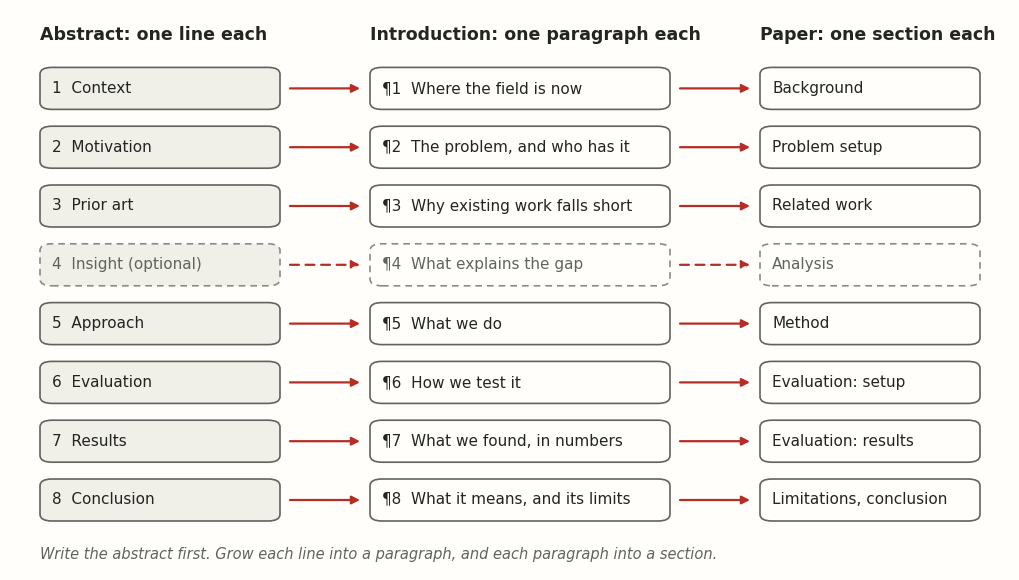
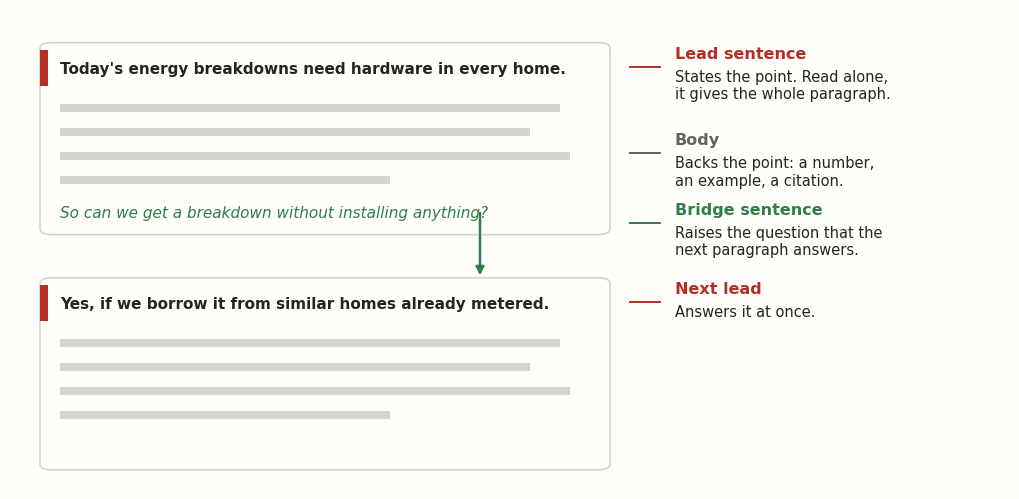
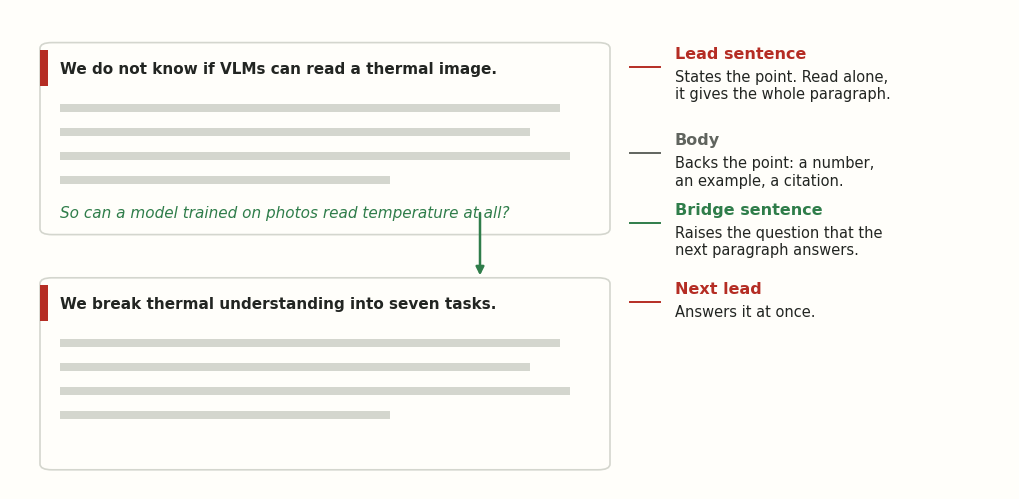
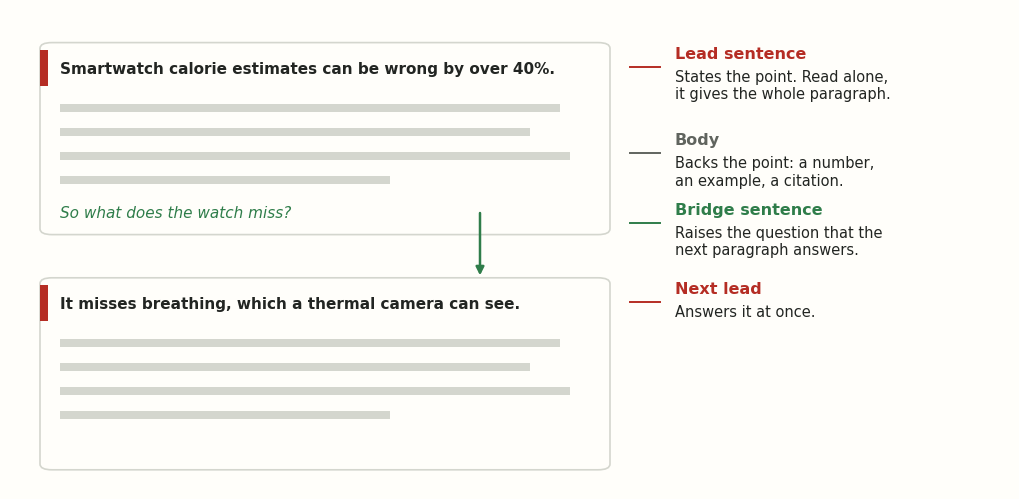
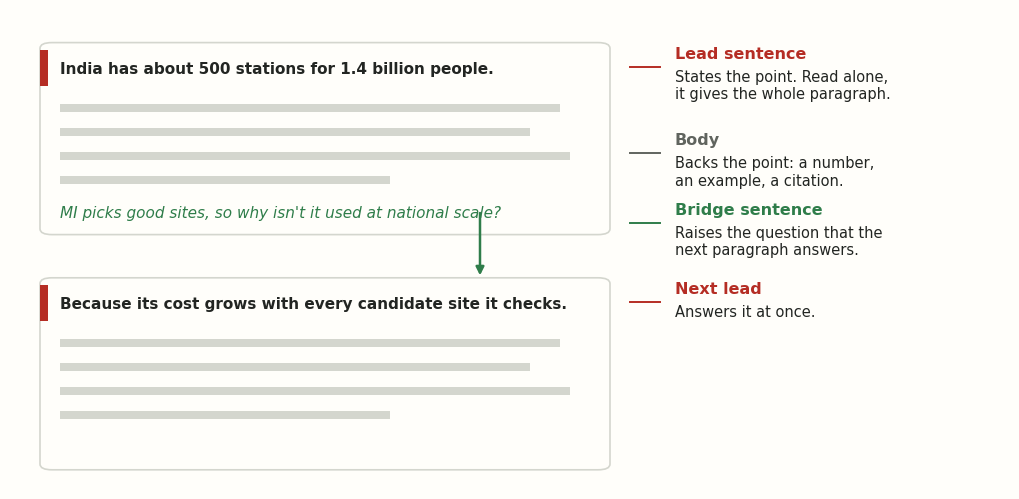
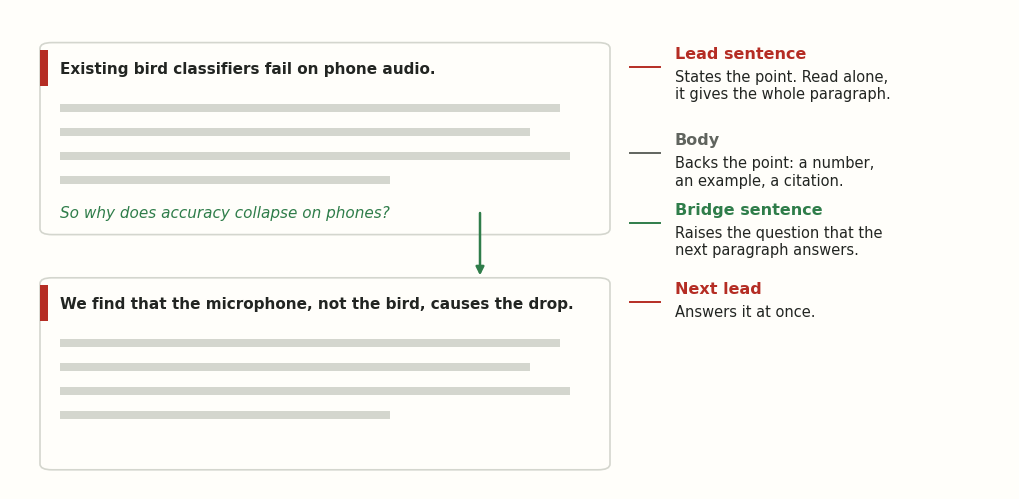

The matplotlib source for these figures, in order: (Note: this script raises an exception after producing the figures.)
"""Diagrams for handbook/writing-papers.qmd.

Run from the repository root:
    uv run --with matplotlib python _figures/writing-papers/make_figures.py

Writes SVGs to images/handbook/writing-papers/. Every example uses Kestrel,
an invented paper; its numbers are made up for teaching.
"""
import re
import statistics
from pathlib import Path

import matplotlib

matplotlib.use("svg")
import matplotlib.pyplot as plt
from matplotlib.patches import FancyArrowPatch, FancyBboxPatch, Rectangle

OUT = Path("images/handbook/writing-papers")
OUT.mkdir(parents=True, exist_ok=True)

# Site tokens (theme/light.scss) and Okabe-Ito for the semantic colour code.
PAPER, INK, MUTED, RULE, SOFT, ACCENT = "#fffefa", "#222522", "#60645e", "#d4d6ce", "#f0efe8", "#b52d24"
ORANGE, GREEN, BLUE, GREY = "#E69F00", "#009E73", "#0072B2", "#8a8a8a"
BRIDGE = "#2f7d4a"  # the site's --ok green: bridges here and on the page
PURPLE, YELLOW, SKY = "#CC79A7", "#F0E442", "#56B4E9"

plt.rcParams.update({
    "font.family": ["Arial", "Helvetica", "DejaVu Sans"],
    "font.size": 11,
    "svg.fonttype": "none",
    "figure.facecolor": PAPER,
    "axes.facecolor": PAPER,
    "axes.edgecolor": MUTED,
    "axes.labelcolor": INK,
    "xtick.color": MUTED,
    "ytick.color": MUTED,
    "text.color": INK,
})


def box(ax, x, y, w, h, fc=PAPER, ec=RULE, lw=1.2, ls="-", r=0.012):
    ax.add_patch(FancyBboxPatch((x, y), w, h, boxstyle=f"round,pad=0,rounding_size={r}",
                                fc=fc, ec=ec, lw=lw, ls=ls))


def arrow(ax, p, q, color=ACCENT, lw=1.6, ls="-", rad=0.0, ms=12):
    ax.add_patch(FancyArrowPatch(p, q, arrowstyle="-|>", mutation_scale=ms, color=color,
                                 lw=lw, ls=ls, connectionstyle=f"arc3,rad={rad}",
                                 shrinkA=0, shrinkB=0))


def canvas(w, h):
    fig = plt.figure(figsize=(w, h))
    ax = fig.add_axes([0, 0, 1, 1])
    ax.set_xlim(0, 1)
    ax.set_ylim(0, 1)
    ax.axis("off")
    return fig, ax


def save(fig, name):
    fig.savefig(OUT / f"{name}.svg", facecolor=PAPER)
    plt.close(fig)
    print("wrote", OUT / f"{name}.svg")


# 1. The skeleton: one abstract line = one intro paragraph = one section ------------------
def skeleton():
    rows = [
        ("Context", "Where the field is now", "Background"),
        ("Motivation", "The problem, and who has it", "Problem setup"),
        ("Prior art", "Why existing work falls short", "Related work"),
        ("Insight (optional)", "What explains the gap", "Analysis"),
        ("Approach", "What we do", "Method"),
        ("Evaluation", "How we test it", "Evaluation: setup"),
        ("Results", "What we found, in numbers", "Evaluation: results"),
        ("Conclusion", "What it means, and its limits", "Limitations, conclusion"),
    ]
    fig, ax = canvas(10, 5.6)
    cols = [(0.03, 0.24), (0.36, 0.30), (0.75, 0.22)]
    heads = ["Abstract: one line each", "Introduction: one paragraph each", "Paper: one section each"]
    for (x, w), h in zip(cols, heads):
        ax.text(x, 0.955, h, fontsize=12.5, fontweight="bold", va="center")
    top, step, bh = 0.86, 0.105, 0.075
    for i, (a, b, c) in enumerate(rows):
        y = top - i * step
        opt = i == 3
        ls = (0, (4, 3)) if opt else "-"
        for (x, w), label, fc in zip(cols, (f"{i + 1}  {a}", f"¶{i + 1}  {b}", c), (SOFT, PAPER, PAPER)):
            box(ax, x, y - bh / 2, w, bh, fc=fc, ec=MUTED if not opt else GREY, ls=ls)
            ax.text(x + 0.012, y, label, va="center", fontsize=11, color=INK if not opt else MUTED)
        arrow(ax, (cols[0][0] + cols[0][1] + 0.01, y), (cols[1][0] - 0.01, y), ls=ls)
        arrow(ax, (cols[1][0] + cols[1][1] + 0.01, y), (cols[2][0] - 0.01, y), ls=ls)
    ax.text(0.03, 0.02, "Write the abstract first. Grow each line into a paragraph, and each paragraph into a section.",
            fontsize=10.5, color=MUTED, style="italic")
    save(fig, "skeleton")


# 2. Anatomy of a paragraph, for every example paper ---------------------------------------
# Lead, bridge and next lead match each paper's Introduction examples on the page.
PARAGRAPHS = {
    "gemello": ("Today's energy breakdowns need hardware in every home.",
                "So can we get a breakdown without installing anything?",
                "Yes, if we borrow it from similar homes already metered."),
    "thermeval": ("We do not know if VLMs can read a thermal image.",
                  "So can a model trained on photos read temperature at all?",
                  "We break thermal understanding into seven tasks."),
    "jouleseye": ("Smartwatch calorie estimates can be wrong by over 40%.",
                  "So what does the watch miss?",
                  "It misses breathing, which a thermal camera can see."),
    "gdmi": ("India has about 500 stations for 1.4 billion people.",
             "MI picks good sites, so why isn't it used at national scale?",
             "Because its cost grows with every candidate site it checks."),
    "kestrel": ("Existing bird classifiers fail on phone audio.",
                "So why does accuracy collapse on phones?",
                "We find that the microphone, not the bird, causes the drop."),
}


def paragraph(paper, lead, bridge, next_lead):
    fig, ax = canvas(10, 4.8)

    def para(y0, lead, bridge, nbody):
        x, w = 0.03, 0.57
        box(ax, x, y0, w, 0.40, fc=PAPER, ec=RULE)
        ax.add_patch(Rectangle((x, y0 + 0.31), 0.008, 0.075, color=ACCENT, lw=0))
        ax.text(x + 0.02, y0 + 0.347, lead, fontsize=11, fontweight="bold", va="center")
        for k in range(nbody):
            ww = [0.50, 0.47, 0.51, 0.33][k % 4]
            ax.add_patch(Rectangle((x + 0.02, y0 + 0.255 - k * 0.05), ww, 0.018, color=RULE, lw=0))
        if bridge:
            ax.text(x + 0.02, y0 + 0.045, bridge, fontsize=11, style="italic", va="center", color=BRIDGE)

    para(0.53, lead, bridge, 4)
    para(0.04, next_lead, None, 4)
    arrow(ax, (0.47, 0.575), (0.47, 0.445), color=BRIDGE, lw=1.8)
    notes = [
        (0.88, ACCENT, "Lead sentence", "States the point. Read alone,\nit gives the whole paragraph."),
        (0.70, MUTED, "Body", "Backs the point: a number,\nan example, a citation."),
        (0.555, BRIDGE, "Bridge sentence", "Raises the question that the\nnext paragraph answers."),
        (0.39, ACCENT, "Next lead", "Answers it at once."),
    ]
    for y, c, h, t in notes:
        ax.plot([0.62, 0.65], [y, y], color=c, lw=1.4)
        ax.text(0.665, y + 0.012, h, fontsize=11.5, fontweight="bold", color=c, va="bottom")
        ax.text(0.665, y - 0.005, t, fontsize=10.5, color=INK, va="top")
    save(fig, f"paragraph-{paper}")


# 3. Sentence lengths: the same abstract, before and after, for every example paper -------
# The abstracts are read from the page itself, so the figure always matches the text.
PAGE = Path("handbook/writing-papers.qmd")


def abstracts():
    """Yield (paper, before, after) for each paper's first-draft and rewritten abstract."""
    text = PAGE.read_text()
    section = text[text.index("\n## Abstract"):text.index("\n## Introduction")]
    for m in re.finditer(r'::: \{\.pv paper="(\w+)"\}(.*?)\n:::\n(?=\n::: \{\.pv|\n!\[)', section, re.S):
        paper, body = m.group(1), m.group(2)
        if "{.bad}" not in body:
            continue
        before = re.search(r"::: \{\.bad\}\n(.*?)\n:::", body, re.S).group(1)
        after = re.search(r"::: \{\.good\}\n(.*?)\n:::", body, re.S).group(1)
        yield paper, before, after


def sentence_lengths(text):
    sents = [s for s in re.split(r"(?<=[.!?])\s+", text.strip()) if s]
    return [len(s.split()) for s in sents]


def lengths():
    stats = {}
    for paper, before, after in abstracts():
        b, a = sentence_lengths(before), sentence_lengths(after)
        fig, axes = plt.subplots(1, 2, figsize=(10, 3.8), sharey=True,
                                 gridspec_kw={"width_ratios": [len(b) + 2, len(a) + 2]})
        for ax, L, name, col in [(axes[0], b, "First draft", GREY), (axes[1], a, "Rewrite", ACCENT)]:
            ax.axhspan(10, 20, color=SOFT, zorder=0)
            ax.axhline(25, color=INK, lw=1.0, ls=(0, (4, 3)))
            ax.bar(range(1, len(L) + 1), L, color=col, width=0.7, zorder=2)
            n, tot, med, mx = len(L), sum(L), statistics.median(L), max(L)
            ax.set_title(f"{name}: {n} sentences, {tot} words\nmedian {med:g} words, longest {mx}",
                         fontsize=11.5, loc="left", color=INK)
            ax.set_xticks(range(1, len(L) + 1))
            ax.set_xlabel("Sentence")
            for sp in ("top", "right"):
                ax.spines[sp].set_visible(False)
        axes[0].set_ylabel("Words in sentence")
        axes[0].set_ylim(0, max(62, max(b) + 6))
        axes[1].text(len(a) + 0.6, 25.8, "upper limit (~25)", color=INK, fontsize=10, ha="right", va="bottom")
        axes[1].text(len(a) + 0.6, 15, "aim: 10–20", color=MUTED, fontsize=10, ha="right", va="center")
        fig.tight_layout()
        save(fig, f"sentence-lengths-{paper}")
        stats[paper] = {k: (len(L), sum(L), statistics.median(L), max(L)) for k, L in (("before", b), ("after", a))}
    return stats


# 4. Colour code: colours that mean something -------------------------------------------
def colour_code():
    fig, axes = plt.subplots(1, 2, figsize=(10, 4.2))
    for ax in axes:
        ax.set_xlim(0, 10)
        ax.set_ylim(0, 7.6)
        ax.axis("off")

    def scene(ax, start, ours, end, base, base_end, title, check):
        ax.text(0, 7.25, title, fontsize=12.5, fontweight="bold")
        ax.scatter([2], [3.6], s=420, color=start, zorder=3, ec=INK, lw=0.8)
        ax.text(2, 2.6, "input", ha="center", fontsize=10.5, color=MUTED)
        arrow(ax, (2.5, 4.0), (7.3, 5.4), color=ours, lw=2.4, rad=-0.15, ms=16)
        arrow(ax, (2.5, 3.2), (7.3, 1.9), color=base, lw=2.0, ls=(0, (4, 3)), rad=0.15, ms=14)
        ax.scatter([7.8], [5.5], s=420, color=end, zorder=3, ec=INK, lw=0.8)
        ax.scatter([7.8], [1.8], s=420, facecolor=base_end, zorder=3, ec=INK, lw=0.8)
        ax.text(4.6, 5.55, "our method", fontsize=10.5, color=INK, ha="center")
        ax.text(4.6, 1.45, "baseline", fontsize=10.5, color=INK, ha="center")
        if check:
            ax.text(8.5, 5.5, "✓", fontsize=18, color=GREEN, va="center", fontweight="bold")
            ax.text(8.5, 1.8, "✗", fontsize=18, color=ACCENT, va="center", fontweight="bold")

    scene(axes[0], PURPLE, ORANGE, SKY, YELLOW, GREEN, "Before: colours mean nothing", False)
    axes[0].text(0, 0.35, "The reader needs a legend to know what improved.", fontsize=10.5, color=MUTED, style="italic")
    scene(axes[1], ORANGE, BLUE, GREEN, GREY, PAPER, "After: one code for the whole paper", True)
    keys = [(ORANGE, "the problem"), (BLUE, "what we do"), (GREEN, "good outcome"), (GREY, "baseline")]
    for x, (c, t) in zip([0.0, 2.45, 4.9, 7.75], keys):
        axes[1].scatter([x + 0.2], [0.45], s=110, color=c, ec=INK, lw=0.6)
        axes[1].text(x + 0.5, 0.45, t, fontsize=10, va="center")
    fig.tight_layout(w_pad=3)
    save(fig, "colour-code")


# 6. Method: intuition, then questions, then the same four beats per step, for every paper --
METHODS_TEXT = {
    "gemello": ("Similar homes use similar energy. For each appliance, we find a home's metered twins and average their use.",
                ["What describes a home?", "Which homes are its twins?", "How do we combine them?"]),
    "thermeval": ("Reading heat is a chain of steps. We test each link alone, so a failure shows where the chain breaks.",
                  ["Is it a thermal image?", "Can it read the colour bar?", "Can it reason about heat?"]),
    "jouleseye": ("Each breath warms and cools the nostrils. A thermal camera sees it, and the breathing rate predicts calories.",
                  ["Where are the nostrils?", "How fast is the breathing?", "How many calories is that?"]),
    "gdmi": ("Sensor coordinates are parameters. We move all of them at once, downhill on predicted uncertainty.",
             ["What would each sensor read?", "How uncertain is the map?", "Which way should it move?"]),
    "kestrel": ("Each phone colours the sound in its own way. We learn that colour and remove it.",
                ["What distorts the audio?", "How do we undo it?", "When do we trust it?"]),
}


def method(paper, intuition, qs):
    fig, ax = canvas(10, 5.0)
    box(ax, 0.03, 0.80, 0.94, 0.15, fc=SOFT, ec=MUTED)
    ax.text(0.05, 0.905, "Intuition first", fontsize=12, fontweight="bold", va="center")
    ax.text(0.05, 0.845, f"“{intuition}”", fontsize=10.5, va="center")
    for i, q in enumerate(qs):
        x = 0.03 + i * 0.32
        box(ax, x, 0.57, 0.30, 0.15, fc=PAPER, ec=MUTED)
        ax.text(x + 0.015, 0.685, f"Step {i + 1}", fontsize=9.5, color=MUTED, va="center")
        ax.text(x + 0.015, 0.615, q, fontsize=11, fontweight="bold", va="center")
        arrow(ax, (0.50, 0.80), (x + 0.15, 0.725), color=MUTED, lw=1.0, ms=9)
    ax.text(0.03, 0.50, "Inside every step, the same four beats:", fontsize=11, color=MUTED, style="italic")
    beats = [("Why", "one sentence on what\nthe step is for"),
             ("Toy example", "2–4 sentences with\nreal (small) numbers"),
             ("How", "short bullets and\none equation"),
             ("Guarantee", "one plain sentence;\nthe proof goes elsewhere")]
    for i, (h, t) in enumerate(beats):
        x = 0.03 + i * 0.24
        box(ax, x, 0.08, 0.21, 0.34, fc=PAPER, ec=ACCENT if i == 1 else MUTED, lw=1.6)
        ax.text(x + 0.105, 0.34, h, fontsize=12.5, fontweight="bold", ha="center", va="center")
        ax.text(x + 0.105, 0.19, t, fontsize=10.5, ha="center", va="center", linespacing=1.4)
        if i < 3:
            arrow(ax, (x + 0.215, 0.25), (x + 0.235, 0.25), color=MUTED, lw=1.2, ms=10)
    save(fig, f"method-steps-{paper}")


# 7. A paper timeline, planned backwards from the deadline -------------------------------
def timeline():
    tasks = [  # (label, start week, end week); 0 = deadline
        ("Abstract (7–8 lines) and title", -8, -7),
        ("Figure and table sketches", -8, -6),
        ("Experiments", -8, -3),
        ("Full first draft", -6, -3),
        ("Internal review: adviser + one peer", -3, -2),
        ("Revise; fill evidence gaps", -2, -1),
        ("Checklist: pages, anonymity, refs", -1, 0),
    ]
    fig, ax = plt.subplots(figsize=(10, 3.9))
    for i, (t, s, e) in enumerate(tasks):
        c = ACCENT if "review" in t or "Checklist" in t else (GREY if t == "Experiments" else INK)
        ax.barh(i, e - s, left=s, height=0.55, color=c, alpha=0.9 if c != INK else 0.75)
        ax.text(-8.25, i, t, ha="right", va="center", fontsize=10.5)
    ax.axvline(0, color=ACCENT, lw=2)
    ax.text(0.1, -0.85, "deadline", color=ACCENT, fontsize=10.5, fontweight="bold", va="center")
    ax.axvline(-3, color=MUTED, lw=1, ls=(0, (4, 3)))
    ax.text(-3.1, -0.85, "results frozen", color=MUTED, fontsize=10, va="center", ha="right")
    ax.set_yticks([])
    ax.set_ylim(len(tasks) - 0.2, -1.2)
    ax.set_xlim(-12.6, 0.9)
    ax.set_xticks(range(-8, 1))
    ax.set_xticklabels([f"{w}" if w else "0" for w in range(-8, 1)])
    ax.set_xlabel("Weeks before the deadline")
    for s in ("top", "right", "left"):
        ax.spines[s].set_visible(False)
    fig.tight_layout()
    save(fig, "timeline")


if __name__ == "__main__":
    skeleton()
    for paper, texts in PARAGRAPHS.items():
        paragraph(paper, *texts)
    st = lengths()
    colour_code()
    for paper, (intuition, qs) in METHODS_TEXT.items():
        method(paper, intuition, qs)
    timeline()
    for paper, d in st.items():
        for k, (n, tot, med, mx) in d.items():
            print(f"{paper} {k}: {n} sentences, {tot} words, median {med}, longest {mx}")
